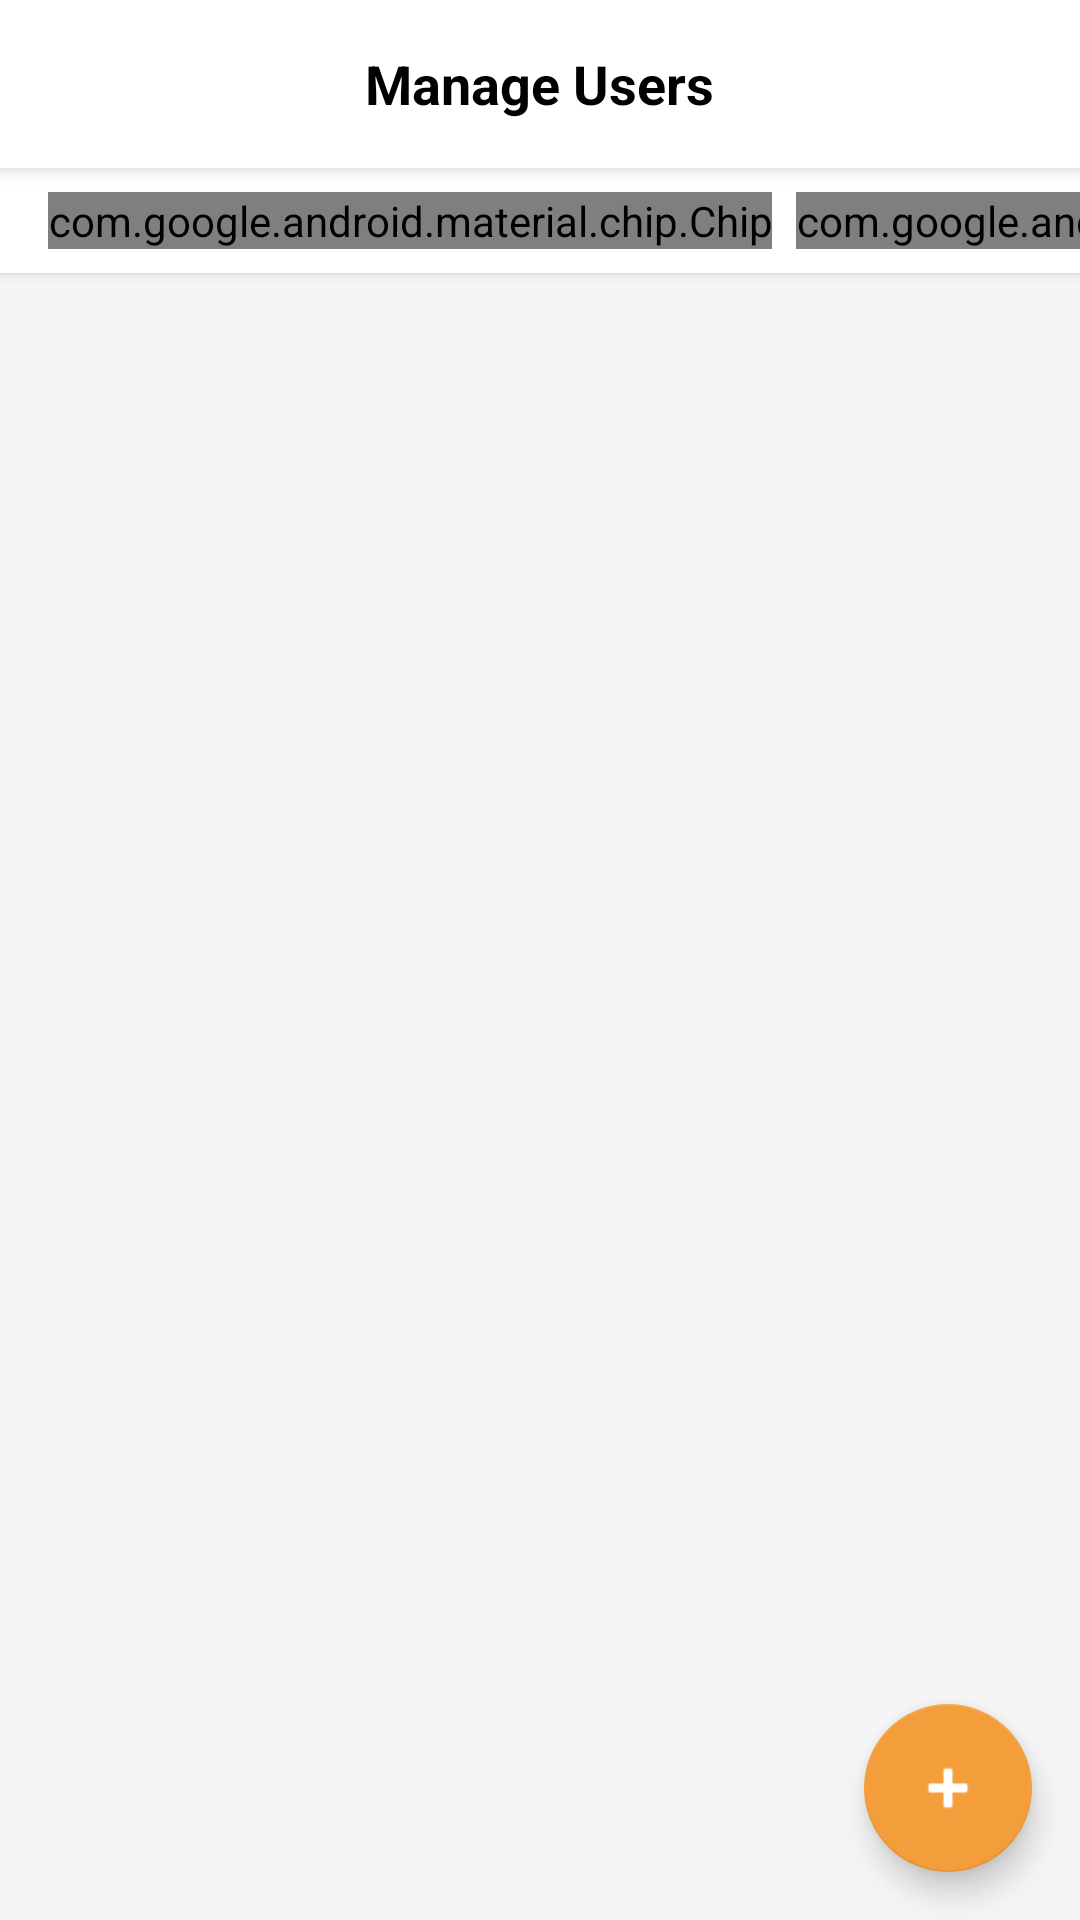

The Android layout XML behind this screen, and the referenced resources:
<!-- AndroidManifest.xml: application theme Theme.NewsApplication -->
<!-- res/layout/activity_manage_users.xml -->
<?xml version="1.0" encoding="utf-8"?>
<androidx.coordinatorlayout.widget.CoordinatorLayout xmlns:android="http://schemas.android.com/apk/res/android"
    xmlns:app="http://schemas.android.com/apk/res-auto"
    android:layout_width="match_parent"
    android:layout_height="match_parent"
    android:background="#F5F5F5"
    android:fitsSystemWindows="true">

    <LinearLayout
        android:layout_width="match_parent"
        android:layout_height="match_parent"
        android:orientation="vertical">

        
        <RelativeLayout
            android:layout_width="match_parent"
            android:layout_height="56dp"
            android:background="@color/white"
            android:elevation="4dp"
            android:paddingStart="16dp"
            android:paddingEnd="16dp">

            <ImageView
                android:id="@+id/backButton"
                android:layout_width="40dp"
                android:layout_height="40dp"
                android:layout_alignParentStart="true"
                android:layout_centerVertical="true"
                android:src="@drawable/ic_arrow_back"
                android:background="?attr/selectableItemBackgroundBorderless"
                android:padding="8dp"
                android:clickable="true"
                android:focusable="true" />

            <TextView
                android:layout_width="wrap_content"
                android:layout_height="wrap_content"
                android:layout_centerInParent="true"
                android:text="Manage Users"
                android:textColor="@color/black"
                android:textSize="18sp"
                android:textStyle="bold" />

        </RelativeLayout>

        
        <HorizontalScrollView
            android:layout_width="match_parent"
            android:layout_height="wrap_content"
            android:background="@color/white"
            android:paddingTop="8dp"
            android:paddingBottom="8dp"
            android:scrollbars="none"
            android:elevation="2dp">

            <com.google.android.material.chip.ChipGroup
                android:id="@+id/filterChipGroup"
                android:layout_width="wrap_content"
                android:layout_height="wrap_content"
                android:paddingStart="16dp"
                android:paddingEnd="16dp"
                app:singleSelection="true"
                app:selectionRequired="true">

                <com.google.android.material.chip.Chip
                    android:id="@+id/chipAll"
                    style="@style/Widget.MaterialComponents.Chip.Choice"
                    android:layout_width="wrap_content"
                    android:layout_height="wrap_content"
                    android:checked="true"
                    android:text="All Users"
                    android:textColor="@color/chip_text_color"
                    app:chipBackgroundColor="@color/chip_background_selector" />

                <com.google.android.material.chip.Chip
                    android:id="@+id/chipAdmins"
                    style="@style/Widget.MaterialComponents.Chip.Choice"
                    android:layout_width="wrap_content"
                    android:layout_height="wrap_content"
                    android:text="Admins"
                    android:textColor="@color/chip_text_color"
                    app:chipBackgroundColor="@color/chip_background_selector" />

                <com.google.android.material.chip.Chip
                    android:id="@+id/chipAuthors"
                    style="@style/Widget.MaterialComponents.Chip.Choice"
                    android:layout_width="wrap_content"
                    android:layout_height="wrap_content"
                    android:text="Authors"
                    android:textColor="@color/chip_text_color"
                    app:chipBackgroundColor="@color/chip_background_selector" />

                <com.google.android.material.chip.Chip
                    android:id="@+id/chipReaders"
                    style="@style/Widget.MaterialComponents.Chip.Choice"
                    android:layout_width="wrap_content"
                    android:layout_height="wrap_content"
                    android:text="Readers"
                    android:textColor="@color/chip_text_color"
                    app:chipBackgroundColor="@color/chip_background_selector" />

            </com.google.android.material.chip.ChipGroup>

        </HorizontalScrollView>

        
        <androidx.recyclerview.widget.RecyclerView
            android:id="@+id/usersRecyclerView"
            android:layout_width="match_parent"
            android:layout_height="0dp"
            android:layout_weight="1"
            android:padding="16dp"
            android:paddingBottom="80dp"
            android:clipToPadding="false" />

        
        <ProgressBar
            android:id="@+id/progressBar"
            android:layout_width="wrap_content"
            android:layout_height="wrap_content"
            android:layout_gravity="center"
            android:visibility="gone" />

    </LinearLayout>

    
    <com.google.android.material.floatingactionbutton.FloatingActionButton
        android:id="@+id/fabInviteUser"
        android:layout_width="wrap_content"
        android:layout_height="wrap_content"
        android:layout_gravity="bottom|end"
        android:layout_margin="16dp"
        android:src="@android:drawable/ic_input_add"
        app:backgroundTint="#F39E3A"
        app:tint="@android:color/white" />

</androidx.coordinatorlayout.widget.CoordinatorLayout>
<!-- resources referenced by this layout -->
<resources>
  <color name="black">#FF000000</color>
  <color name="white">#FFFFFFFF</color>
  <style name="Theme.NewsApplication" parent="Theme.MaterialComponents.DayNight.NoActionBar">
          
          <item name="colorPrimary">@color/orange</item>
          <item name="colorPrimaryVariant">@color/orange</item>
          <item name="colorOnPrimary">@color/white</item>
          
          <item name="colorSecondary">@color/blue</item>
          <item name="colorSecondaryVariant">@color/blue</item>
          <item name="colorOnSecondary">@color/white</item>
          
          <item name="android:statusBarColor">@color/orange</item>
          
      </style>
  <color name="orange">#F39E3A</color>
  <color name="blue">#0866FF</color>
</resources>
